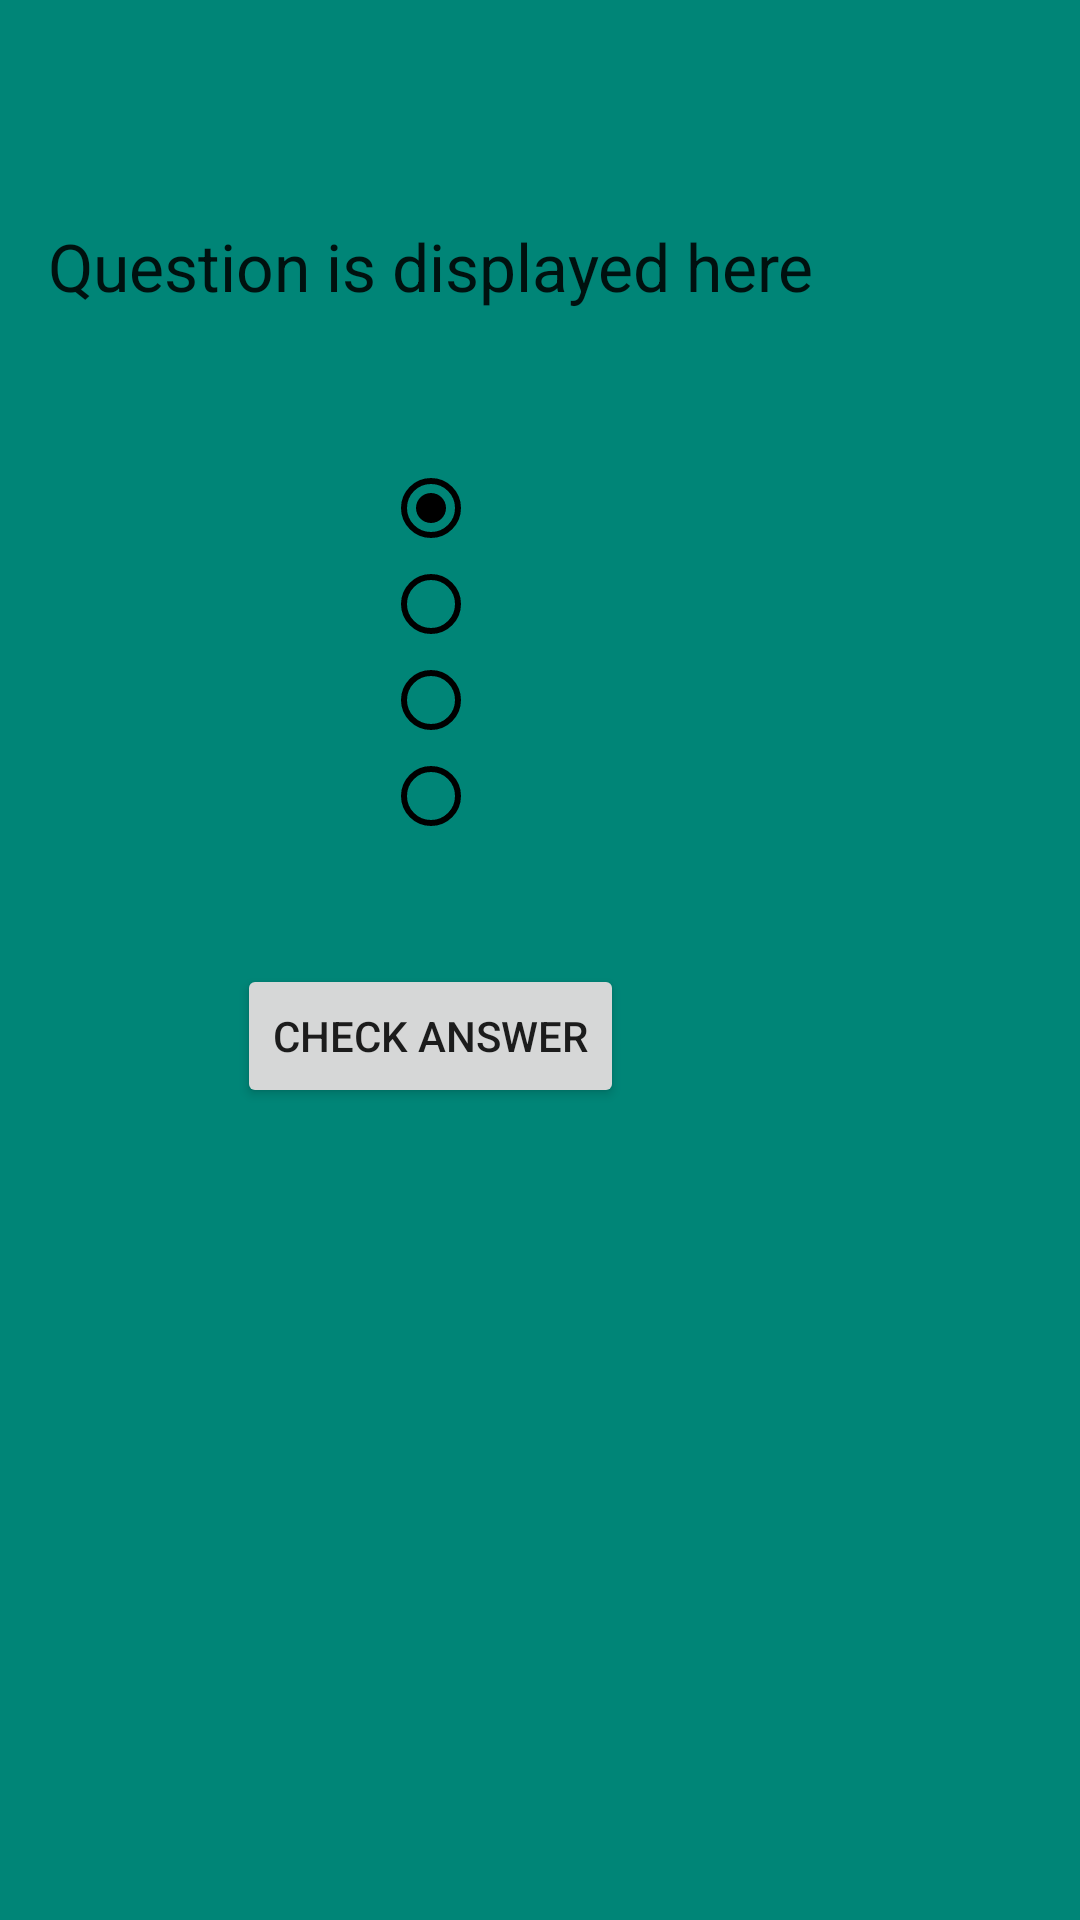

Reconstruct the res/layout file that produces this screen, plus the resources it refers to.
<!-- AndroidManifest.xml: application theme AppTheme -->
<!-- res/layout/activity_quiz.xml -->
<ScrollView xmlns:android="http://schemas.android.com/apk/res/android"
    android:id="@+id/ScrollView01"
    android:layout_width="fill_parent"
    android:layout_height="fill_parent"
    android:background="@color/accent_material_light">

<RelativeLayout xmlns:android="http://schemas.android.com/apk/res/android"
    xmlns:tools="http://schemas.android.com/tools"
    android:layout_width="wrap_content"
    android:layout_height="wrap_content"
    android:paddingLeft="@dimen/activity_horizontal_margin"
    android:paddingRight="@dimen/activity_horizontal_margin"
    android:paddingTop="@dimen/activity_vertical_margin"
    android:paddingBottom="@dimen/activity_vertical_margin"
    tools:context="com.example.dimitar.seniorproject.QuizActivity">


    <TextView
        android:layout_width="wrap_content"
        android:layout_height="wrap_content"
        android:textAppearance="?android:attr/textAppearanceLarge"
        android:text="@string/text_question"
        android:id="@+id/txtQuestion"
        android:layout_alignParentTop="true"
        android:layout_centerHorizontal="true"
        android:layout_marginTop="58dp"/>

    <RadioGroup
        android:layout_width="wrap_content"
        android:layout_height="wrap_content"
        android:id="@+id/quizRadioGrp"
        android:layout_centerHorizontal="true"
        android:layout_below="@+id/txtQuestion"
        android:layout_marginTop="50dp">

        <RadioButton
            android:layout_width="wrap_content"
            android:layout_height="wrap_content"
            android:id="@+id/btnOne"
            android:checked="true"/>

        <RadioButton
            android:layout_width="wrap_content"
            android:layout_height="wrap_content"
            android:id="@+id/btnTwo"/>

        <RadioButton
            android:layout_width="wrap_content"
            android:layout_height="wrap_content"
            android:id="@+id/btnThree"/>

        <RadioButton
            android:layout_width="wrap_content"
            android:layout_height="wrap_content"
            android:id="@+id/btnFour"/>

    </RadioGroup>

    <Button
        android:layout_width="wrap_content"
        android:layout_height="wrap_content"
        android:id="@+id/btnCheck"
        android:text="@string/check_answer"
        android:onClick="checkAnswer"
        android:layout_centerHorizontal="true"
        android:layout_below="@+id/quizRadioGrp"
        android:layout_marginTop="40dp"/>
</RelativeLayout>

</ScrollView>
<!-- resources referenced by this layout -->
<resources>
  <dimen name="activity_horizontal_margin">16dp</dimen>
  <dimen name="activity_vertical_margin">16dp</dimen>
  <string name="check_answer">Check Answer</string>
  <string name="text_question">Question is displayed here</string>
  <style name="AppTheme" parent="Theme.AppCompat.Light.DarkActionBar">
          <item name="colorAccent">#000000</item>
          <item name="android:textColorSecondary">#000000</item>
      </style>
</resources>
